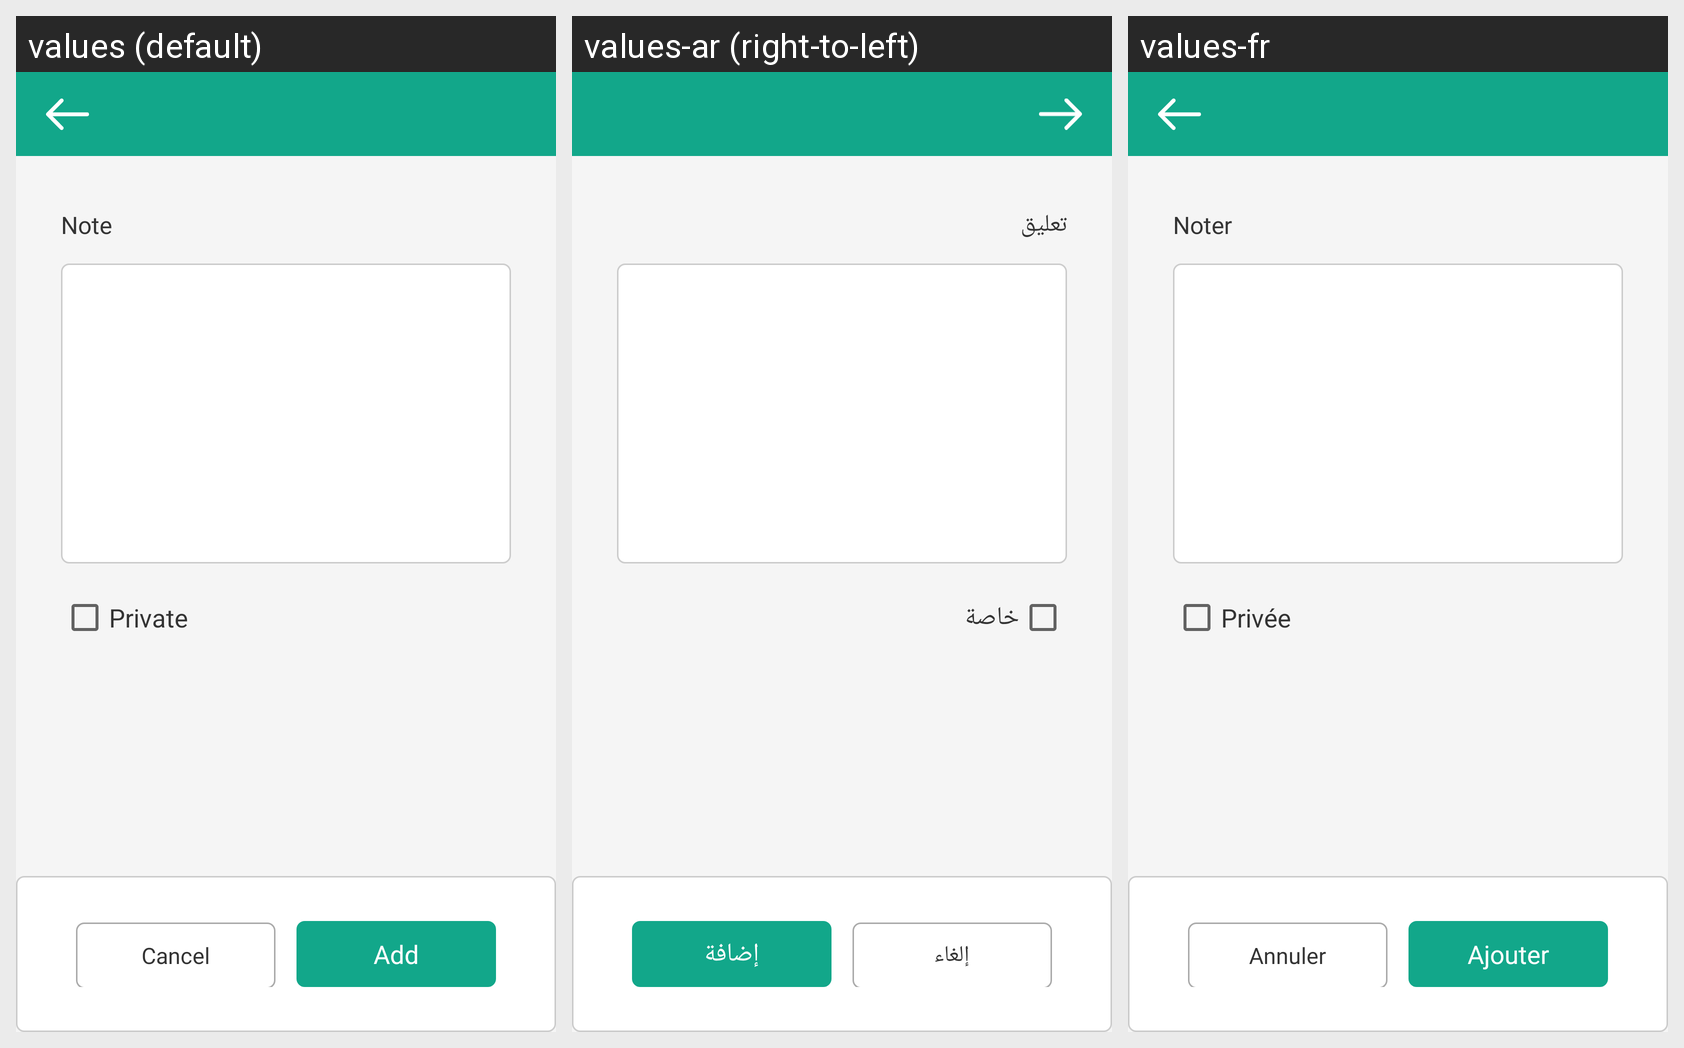

Locale-by-locale string values for the Android screen shown in this grid:
Android screen res/layout/fragment_addnote.xml rendered under 3 locales, left to right: values (default), values-ar (right-to-left), values-fr. Device: Nexus 5 (rendered at 1080×1920; each locale shown at half size, 540×960, under a caption strip naming it); theme AppTheme.
Strings drawn on this screen, with the default value and each locale's value (text and hints the layout hard-codes, and strings that could not be matched under every locale, appear in the picture but are not listed):

note
  values: Note
  values-ar: تعليق
  values-fr: Noter

privat
  values: Private
  values-ar: خاصة
  values-fr: Privée

cancel
  values: Cancel
  values-ar: إلغاء
  values-fr: Annuler

add
  values: Add
  values-ar: إضافة
  values-fr: Ajouter
